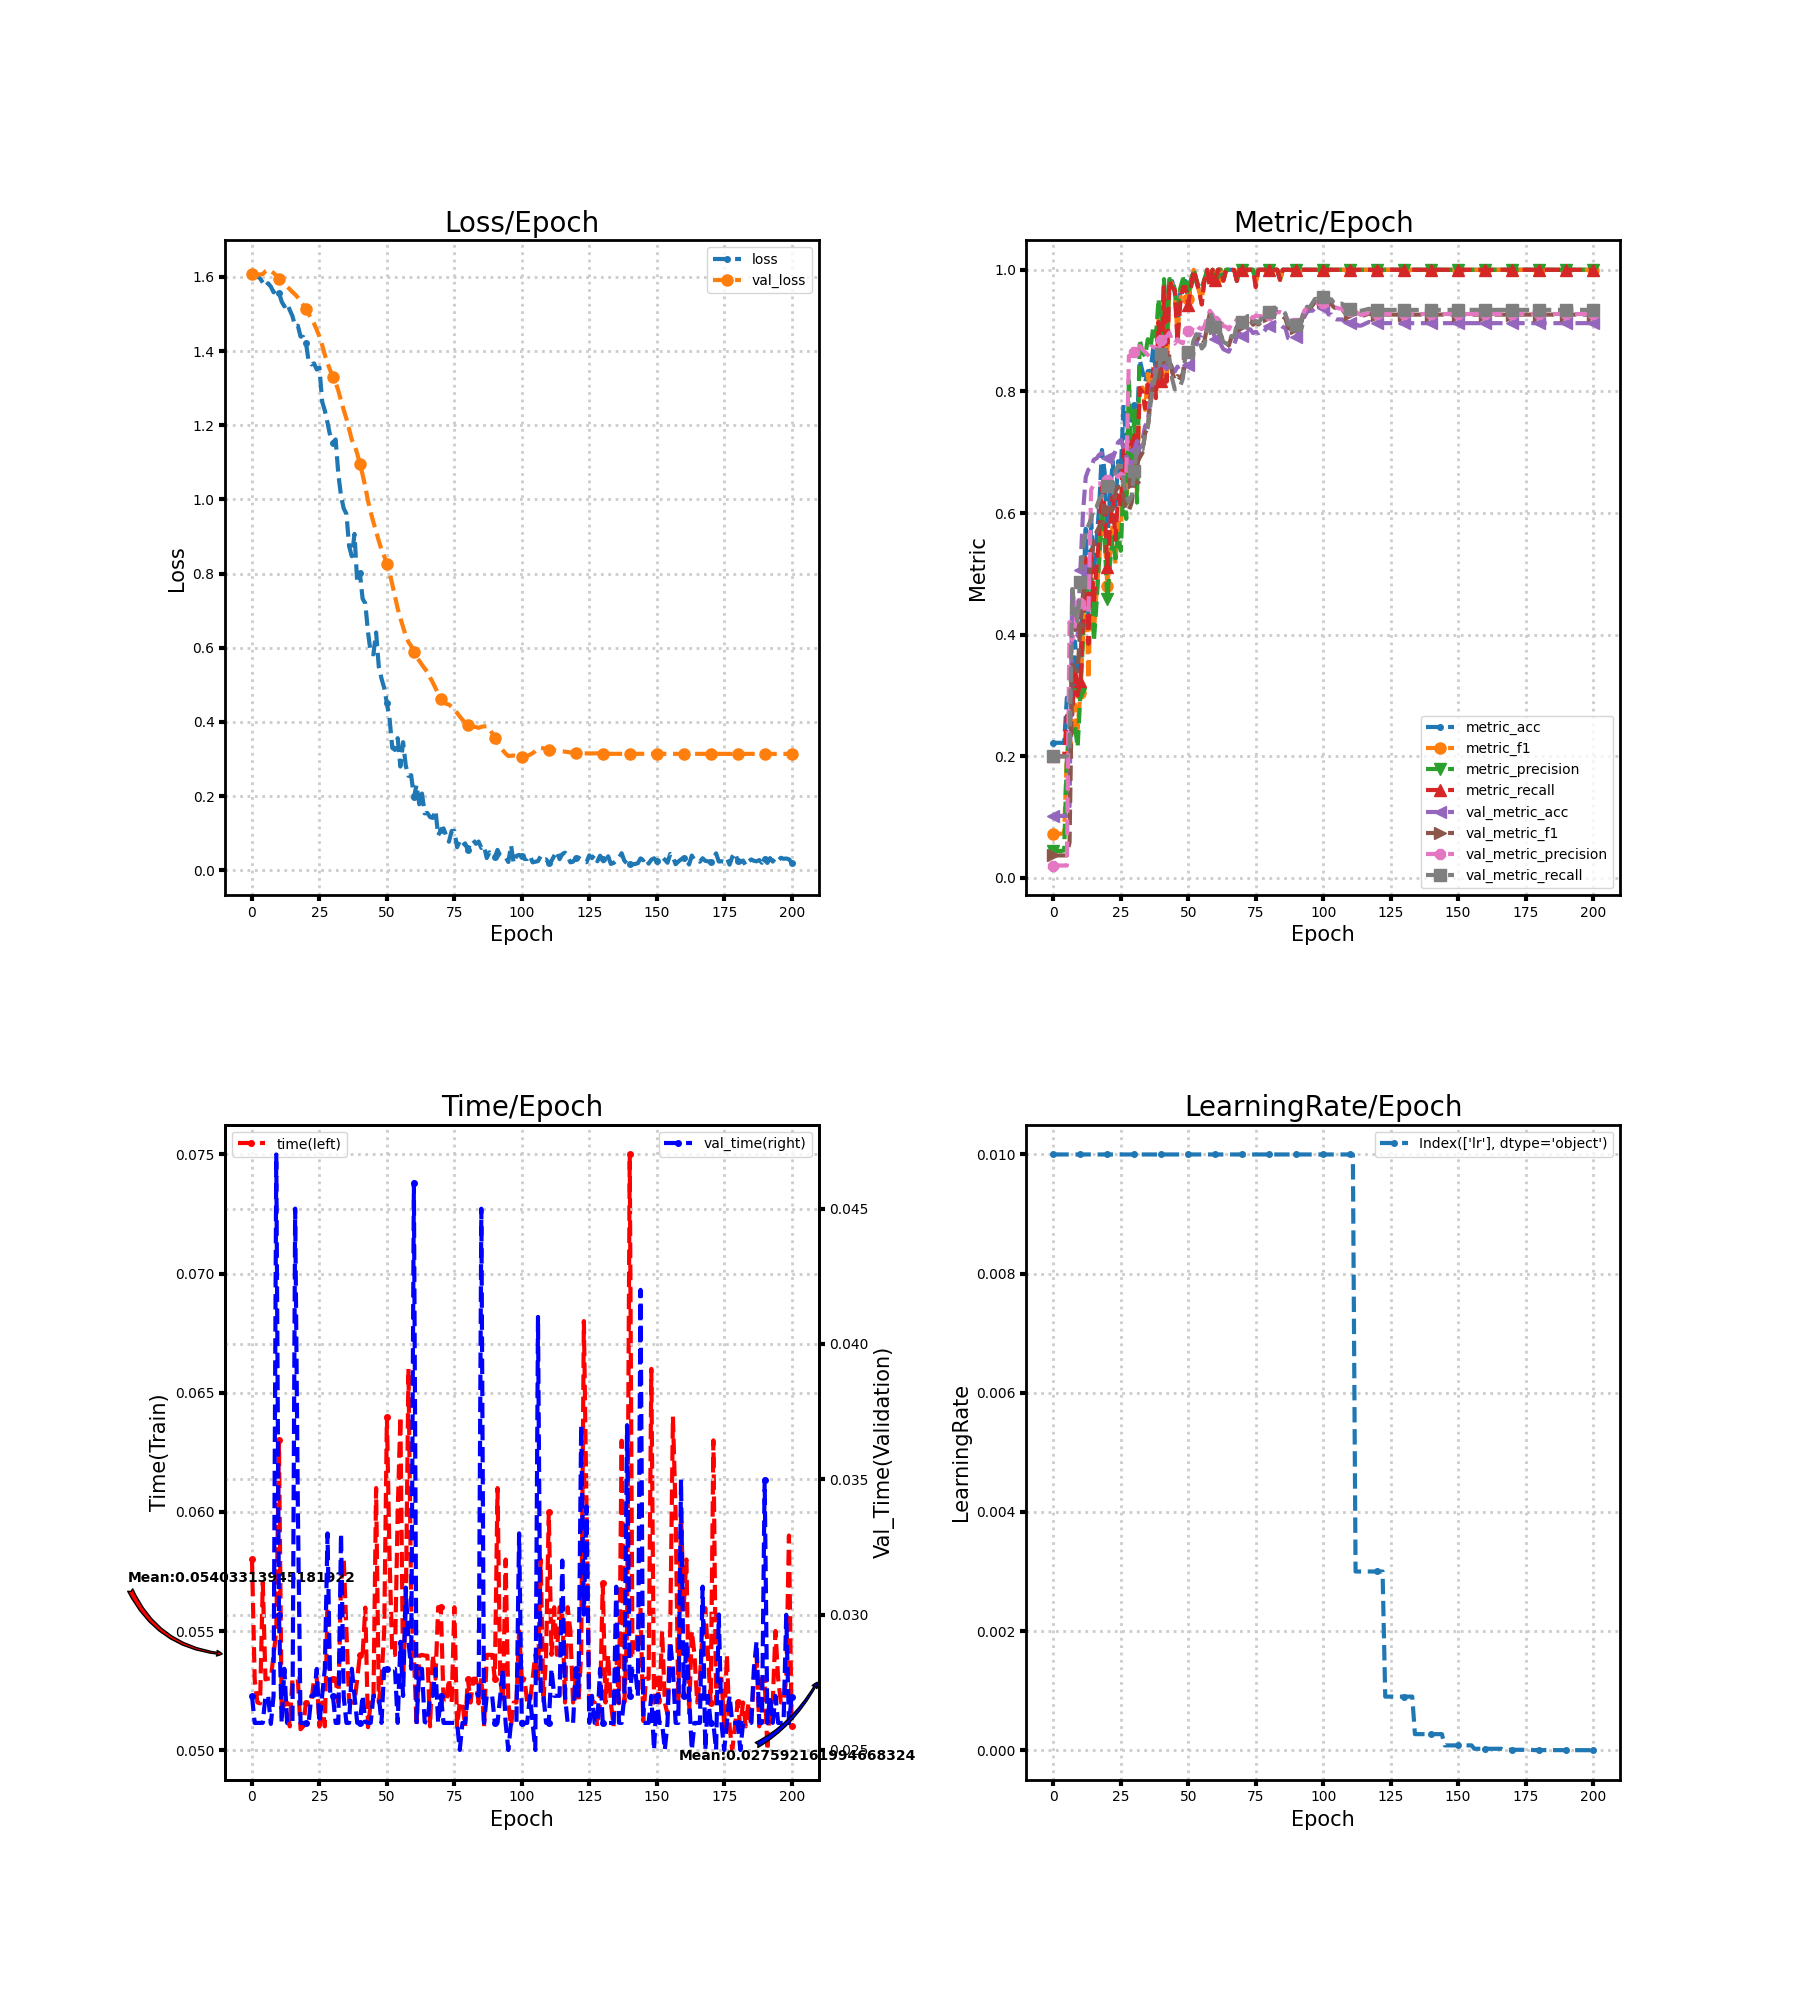

Data behind this chart, as committed beside it:
loss, metric_acc, metric_f1, metric_precision, metric_recall, time, lr, val_loss, val_metric_acc, val_metric_f1, val_metric_precision, val_metric_recall, val_time
1.614, 0.2222, 0.07273, 0.04444, 0.2, 0.05803, 0.01, 1.608, 0.102, 0.03704, 0.02041, 0.2, 0.027
1.608, 0.2222, 0.07273, 0.04444, 0.2, 0.05297, 0.01, 1.608, 0.102, 0.03704, 0.02041, 0.2, 0.026
1.602, 0.2222, 0.07273, 0.04444, 0.2, 0.052, 0.01, 1.607, 0.102, 0.03704, 0.02041, 0.2, 0.026
1.596, 0.2222, 0.07273, 0.04444, 0.2, 0.05196, 0.01, 1.607, 0.102, 0.03704, 0.02041, 0.2, 0.026
1.585, 0.2222, 0.07385, 0.04528, 0.2, 0.05703, 0.01, 1.608, 0.102, 0.03704, 0.02041, 0.2, 0.026
1.574, 0.2963, 0.2041, 0.195, 0.2667, 0.05297, 0.01, 1.615, 0.102, 0.03704, 0.02041, 0.2, 0.027
1.583, 0.2963, 0.2145, 0.2535, 0.2682, 0.053, 0.01, 1.619, 0.1184, 0.05878, 0.4207, 0.2109, 0.027
1.574, 0.2963, 0.2311, 0.2396, 0.2682, 0.05302, 0.01, 1.616, 0.4755, 0.3508, 0.3913, 0.475, 0.02596
1.559, 0.3889, 0.2855, 0.25, 0.35, 0.054, 0.01, 1.611, 0.4184, 0.3429, 0.4157, 0.4417, 0.027
1.566, 0.3333, 0.2454, 0.2149, 0.3, 0.055, 0.01, 1.604, 0.398, 0.3399, 0.4429, 0.422, 0.047
1.558, 0.3519, 0.3048, 0.302, 0.3242, 0.063, 0.01, 1.594, 0.5061, 0.4166, 0.4518, 0.4863, 0.03
1.534, 0.463, 0.3978, 0.3962, 0.4242, 0.05154, 0.01, 1.587, 0.602, 0.466, 0.4538, 0.5412, 0.026
1.521, 0.5741, 0.492, 0.4806, 0.5258, 0.052, 0.01, 1.58, 0.6592, 0.4863, 0.4351, 0.573, 0.028
1.53, 0.4259, 0.3268, 0.4456, 0.3848, 0.052, 0.01, 1.574, 0.6714, 0.4919, 0.4366, 0.5796, 0.026
1.511, 0.5926, 0.492, 0.5195, 0.5394, 0.051, 0.01, 1.567, 0.6755, 0.5148, 0.6384, 0.5905, 0.026
1.495, 0.5, 0.4034, 0.3884, 0.453, 0.053, 0.01, 1.559, 0.6878, 0.5556, 0.6473, 0.6087, 0.026
1.467, 0.5556, 0.4698, 0.4515, 0.5121, 0.053, 0.01, 1.553, 0.6898, 0.5686, 0.6486, 0.6101, 0.045
1.469, 0.6111, 0.5235, 0.5249, 0.5621, 0.053, 0.01, 1.545, 0.6959, 0.5779, 0.6488, 0.6221, 0.034
1.44, 0.7037, 0.607, 0.6031, 0.6455, 0.05088, 0.01, 1.535, 0.698, 0.5821, 0.6476, 0.6282, 0.026
1.438, 0.6667, 0.5652, 0.5574, 0.6091, 0.051, 0.01, 1.524, 0.698, 0.587, 0.6514, 0.6338, 0.026
1.423, 0.5556, 0.4799, 0.4585, 0.5106, 0.052, 0.01, 1.513, 0.6898, 0.6061, 0.6544, 0.6445, 0.026
1.373, 0.6296, 0.532, 0.5172, 0.5773, 0.052, 0.01, 1.5, 0.6939, 0.609, 0.6588, 0.6439, 0.026
1.364, 0.6852, 0.5844, 0.56, 0.6273, 0.052, 0.01, 1.487, 0.6898, 0.6059, 0.6563, 0.6416, 0.027
1.367, 0.6111, 0.515, 0.5255, 0.5561, 0.053, 0.01, 1.474, 0.702, 0.6356, 0.6652, 0.6685, 0.027
1.35, 0.6852, 0.5913, 0.5659, 0.6288, 0.05303, 0.01, 1.458, 0.7163, 0.643, 0.6591, 0.6785, 0.02799
1.355, 0.6667, 0.5683, 0.538, 0.6091, 0.051, 0.01, 1.439, 0.7204, 0.6432, 0.6649, 0.6771, 0.026
1.264, 0.7778, 0.6691, 0.6538, 0.7121, 0.052, 0.01, 1.416, 0.7082, 0.6273, 0.6622, 0.6547, 0.027
1.24, 0.7222, 0.6194, 0.5903, 0.6636, 0.051, 0.01, 1.39, 0.6939, 0.6041, 0.6583, 0.6273, 0.028
1.207, 0.7407, 0.6742, 0.823, 0.6892, 0.056, 0.01, 1.367, 0.6816, 0.6044, 0.8583, 0.6182, 0.033
1.171, 0.7593, 0.6627, 0.6514, 0.697, 0.053, 0.01, 1.348, 0.6816, 0.6168, 0.8586, 0.6285, 0.027
1.154, 0.7778, 0.7058, 0.7608, 0.7225, 0.053, 0.01, 1.331, 0.7041, 0.6508, 0.8643, 0.6689, 0.027
1.162, 0.7407, 0.6344, 0.6171, 0.6773, 0.053, 0.01, 1.316, 0.7184, 0.6817, 0.8754, 0.7073, 0.026
1.068, 0.8519, 0.8029, 0.8856, 0.8056, 0.052, 0.01, 1.293, 0.7143, 0.6913, 0.8751, 0.7041, 0.026
1.01, 0.8333, 0.8065, 0.8646, 0.7994, 0.057, 0.01, 1.267, 0.7204, 0.699, 0.8691, 0.7035, 0.033
0.9756, 0.8148, 0.7696, 0.8578, 0.7723, 0.05804, 0.01, 1.241, 0.7429, 0.7319, 0.8648, 0.729, 0.02696
0.9611, 0.8333, 0.8286, 0.8859, 0.8113, 0.055, 0.01, 1.218, 0.751, 0.7392, 0.8599, 0.7412, 0.026
0.8736, 0.8333, 0.7881, 0.8723, 0.789, 0.052, 0.01, 1.19, 0.7898, 0.7861, 0.8729, 0.7794, 0.026
0.8469, 0.8704, 0.8405, 0.9045, 0.8357, 0.052, 0.01, 1.161, 0.8245, 0.8097, 0.8737, 0.8062, 0.028
0.9071, 0.8333, 0.7907, 0.89, 0.789, 0.052, 0.01, 1.146, 0.8408, 0.8244, 0.8711, 0.8336, 0.027
0.7757, 0.9444, 0.9208, 0.9526, 0.9143, 0.053, 0.01, 1.124, 0.8408, 0.8225, 0.8669, 0.8326, 0.026
0.8011, 0.8519, 0.822, 0.8756, 0.8175, 0.054, 0.01, 1.096, 0.8531, 0.8494, 0.8845, 0.8612, 0.026
0.7324, 0.9815, 0.9766, 0.9846, 0.9714, 0.054, 0.01, 1.067, 0.8408, 0.8504, 0.8884, 0.8581, 0.02702
0.7197, 0.8519, 0.8236, 0.8838, 0.816, 0.05598, 0.01, 1.034, 0.8367, 0.8473, 0.8905, 0.8481, 0.02604
0.6419, 0.9815, 0.9833, 0.9846, 0.9833, 0.05097, 0.01, 0.9962, 0.851, 0.858, 0.8967, 0.8539, 0.026
0.5862, 0.9815, 0.9766, 0.9846, 0.9714, 0.052, 0.01, 0.9656, 0.8388, 0.832, 0.8834, 0.8212, 0.026
0.5821, 0.963, 0.9651, 0.9679, 0.9667, 0.052, 0.01, 0.9386, 0.8327, 0.8182, 0.8787, 0.8035, 0.027
0.6412, 0.9074, 0.8915, 0.9333, 0.881, 0.061, 0.01, 0.914, 0.8408, 0.8252, 0.8859, 0.8065, 0.027
0.5484, 0.963, 0.9507, 0.9692, 0.9429, 0.052, 0.01, 0.8881, 0.8306, 0.8219, 0.881, 0.8082, 0.027
0.517, 0.9815, 0.9766, 0.9846, 0.9714, 0.053, 0.01, 0.8649, 0.8286, 0.8295, 0.8793, 0.8215, 0.026
0.4915, 0.9815, 0.9766, 0.9846, 0.9714, 0.055, 0.01, 0.8468, 0.8449, 0.8631, 0.9032, 0.8623, 0.028
0.4507, 0.963, 0.9513, 0.9714, 0.9429, 0.064, 0.01, 0.8269, 0.8429, 0.8637, 0.8989, 0.865, 0.028
0.4079, 0.9815, 0.9759, 0.9833, 0.9714, 0.058, 0.01, 0.8032, 0.8347, 0.8623, 0.8993, 0.8644, 0.028
0.3298, 1.0, 1.0, 1.0, 1.0, 0.054, 0.01, 0.7713, 0.8653, 0.8821, 0.9067, 0.8838, 0.028
0.3243, 0.9815, 0.9833, 0.9846, 0.9833, 0.054, 0.01, 0.7383, 0.8776, 0.8919, 0.9092, 0.8942, 0.028
0.3562, 0.963, 0.964, 0.9692, 0.9636, 0.06, 0.01, 0.7059, 0.8939, 0.8836, 0.9044, 0.8831, 0.026
0.2797, 0.963, 0.9513, 0.9714, 0.9429, 0.064, 0.01, 0.6799, 0.8918, 0.877, 0.9024, 0.8707, 0.029
0.3454, 0.9815, 0.9833, 0.9846, 0.9833, 0.05303, 0.01, 0.656, 0.898, 0.883, 0.9074, 0.8759, 0.027
0.2815, 1.0, 1.0, 1.0, 1.0, 0.056, 0.01, 0.6318, 0.9122, 0.9073, 0.9208, 0.9026, 0.031
0.2546, 0.9815, 0.9766, 0.9846, 0.9714, 0.066, 0.01, 0.6154, 0.9224, 0.9286, 0.9327, 0.93, 0.029
0.2563, 1.0, 1.0, 1.0, 1.0, 0.056, 0.01, 0.6047, 0.902, 0.9177, 0.9266, 0.919, 0.028
... 141 more rows
